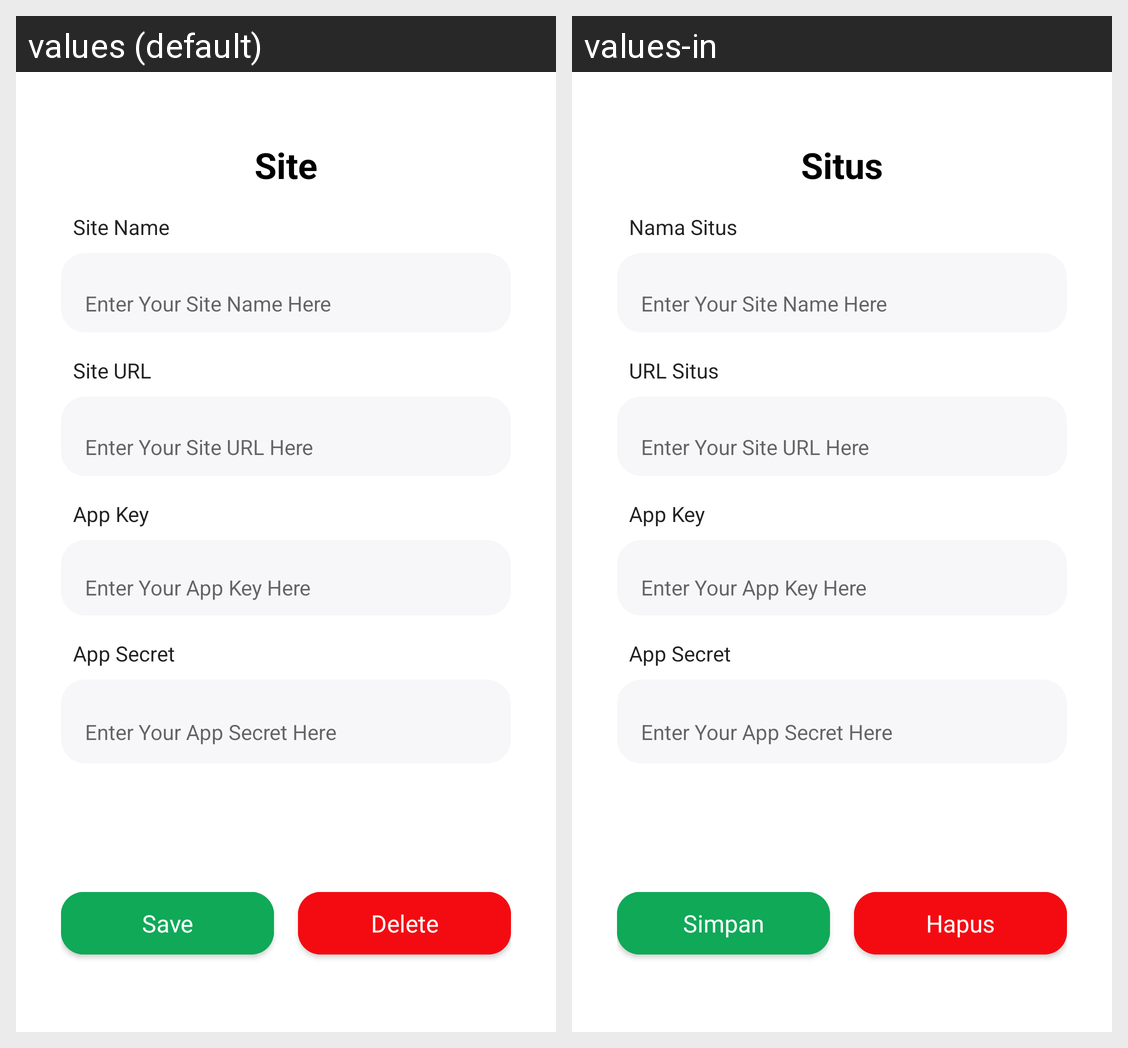

Strings drawn on this Android screen and how each of the app's shown locales translates them:
Android screen res/layout/fragment_site_edit.xml rendered under 2 locales, left to right: values (default), values-in. Device: Nexus 5 (rendered at 1080×1920; each locale shown at half size, 540×960, under a caption strip naming it); theme Theme.CloudRaya.
Strings drawn on this screen, with the default value and each locale's value (text and hints the layout hard-codes, and strings that could not be matched under every locale, appear in the picture but are not listed):

site
  values: Site
  values-in: Situs

site_name
  values: Site Name
  values-in: Nama Situs

site_url
  values: Site URL
  values-in: URL Situs

app_key
  values: App Key
  values-in: App Key

app_secret
  values: App Secret
  values-in: App Secret

save
  values: Save
  values-in: Simpan

delete
  values: Delete
  values-in: Hapus
